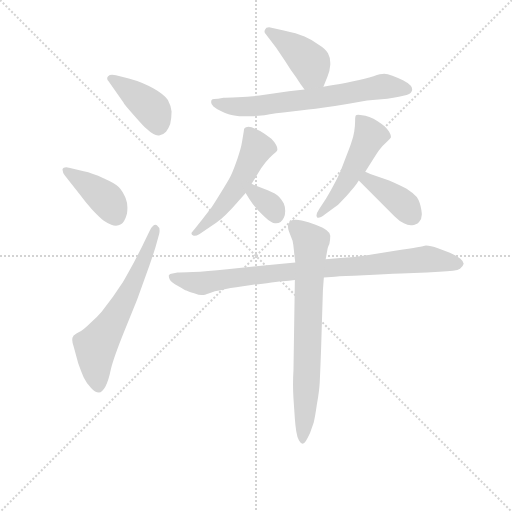
t = 0.00 s
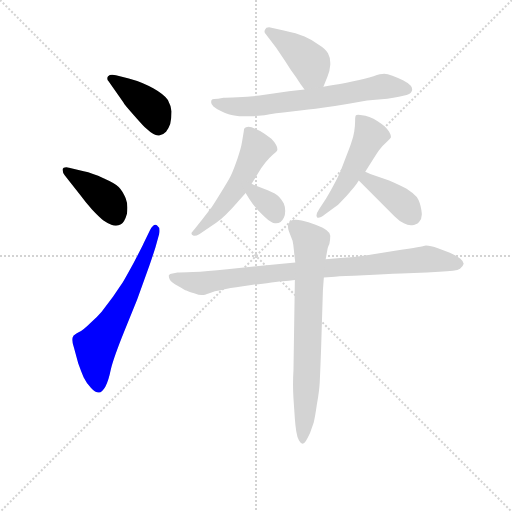
t = 1.54 s
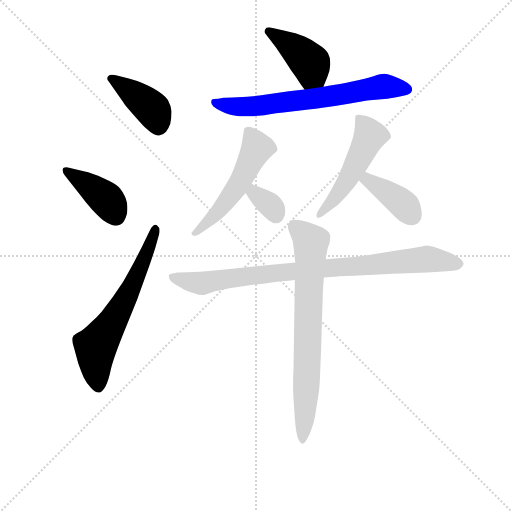
t = 3.08 s
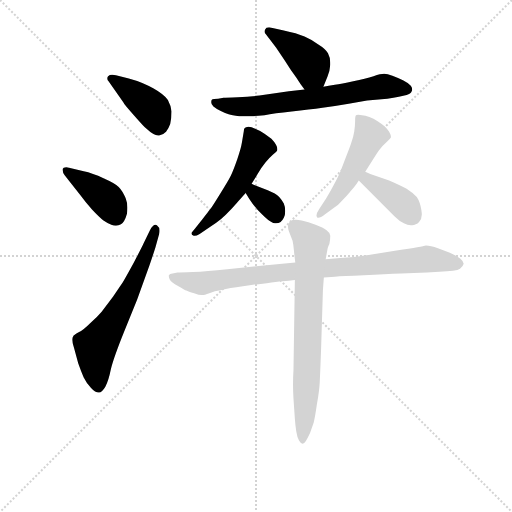
t = 4.62 s
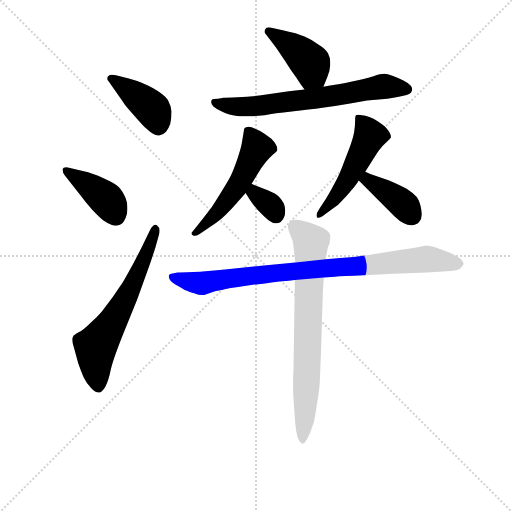
t = 6.17 s
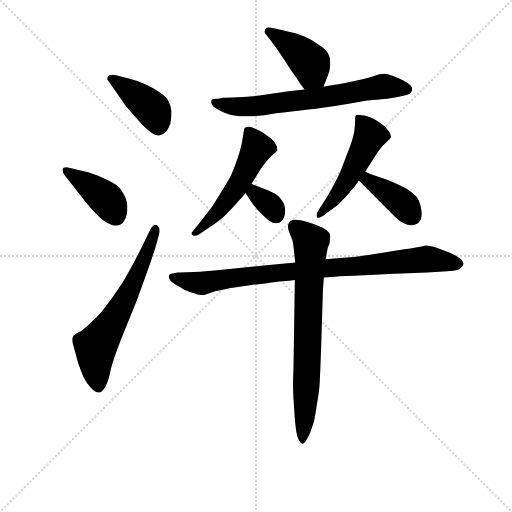
t = 7.71 s

The animated SVG that drew these frames (rendered in a browser with its animation timeline set to each time). Animation: 11 CSS @keyframes rules; one cycle of 7.71 s.

<svg version="1.1" viewBox="0 0 1024 1024" xmlns="http://www.w3.org/2000/svg">
  <g stroke="lightgray" stroke-dasharray="1,1" stroke-width="1" transform="scale(4, 4)">
    <line x1="0" y1="0" x2="256" y2="256"></line>
    <line x1="256" y1="0" x2="0" y2="256"></line>
    <line x1="128" y1="0" x2="128" y2="256"></line>
    <line x1="0" y1="128" x2="256" y2="128"></line>
  </g>
<g transform="scale(0.92, -0.92) translate(60, -900)">
   <style type="text/css">
    @keyframes keyframes0 {
      from {
       stroke: blue;
       stroke-dashoffset: 412;
       stroke-width: 128;
       }
       57% {
       animation-timing-function: step-end;
       stroke: blue;
       stroke-dashoffset: 0;
       stroke-width: 128;
       }
       to {
       stroke: black;
       stroke-width: 1024;
       }
       }
       #make-me-a-hanzi-animation-0 {
         animation: keyframes0 0.585286s both;
         animation-delay: 0.000000s;
         animation-timing-function: linear;
       }
    @keyframes keyframes1 {
      from {
       stroke: blue;
       stroke-dashoffset: 410;
       stroke-width: 128;
       }
       57% {
       animation-timing-function: step-end;
       stroke: blue;
       stroke-dashoffset: 0;
       stroke-width: 128;
       }
       to {
       stroke: black;
       stroke-width: 1024;
       }
       }
       #make-me-a-hanzi-animation-1 {
         animation: keyframes1 0.583659s both;
         animation-delay: 0.585286s;
         animation-timing-function: linear;
       }
    @keyframes keyframes2 {
      from {
       stroke: blue;
       stroke-dashoffset: 636;
       stroke-width: 128;
       }
       67% {
       animation-timing-function: step-end;
       stroke: blue;
       stroke-dashoffset: 0;
       stroke-width: 128;
       }
       to {
       stroke: black;
       stroke-width: 1024;
       }
       }
       #make-me-a-hanzi-animation-2 {
         animation: keyframes2 0.767578s both;
         animation-delay: 1.168945s;
         animation-timing-function: linear;
       }
    @keyframes keyframes3 {
      from {
       stroke: blue;
       stroke-dashoffset: 418;
       stroke-width: 128;
       }
       58% {
       animation-timing-function: step-end;
       stroke: blue;
       stroke-dashoffset: 0;
       stroke-width: 128;
       }
       to {
       stroke: black;
       stroke-width: 1024;
       }
       }
       #make-me-a-hanzi-animation-3 {
         animation: keyframes3 0.590169s both;
         animation-delay: 1.936523s;
         animation-timing-function: linear;
       }
    @keyframes keyframes4 {
      from {
       stroke: blue;
       stroke-dashoffset: 678;
       stroke-width: 128;
       }
       69% {
       animation-timing-function: step-end;
       stroke: blue;
       stroke-dashoffset: 0;
       stroke-width: 128;
       }
       to {
       stroke: black;
       stroke-width: 1024;
       }
       }
       #make-me-a-hanzi-animation-4 {
         animation: keyframes4 0.801758s both;
         animation-delay: 2.526693s;
         animation-timing-function: linear;
       }
    @keyframes keyframes5 {
      from {
       stroke: blue;
       stroke-dashoffset: 531;
       stroke-width: 128;
       }
       63% {
       animation-timing-function: step-end;
       stroke: blue;
       stroke-dashoffset: 0;
       stroke-width: 128;
       }
       to {
       stroke: black;
       stroke-width: 1024;
       }
       }
       #make-me-a-hanzi-animation-5 {
         animation: keyframes5 0.682129s both;
         animation-delay: 3.328451s;
         animation-timing-function: linear;
       }
    @keyframes keyframes6 {
      from {
       stroke: blue;
       stroke-dashoffset: 339;
       stroke-width: 128;
       }
       52% {
       animation-timing-function: step-end;
       stroke: blue;
       stroke-dashoffset: 0;
       stroke-width: 128;
       }
       to {
       stroke: black;
       stroke-width: 1024;
       }
       }
       #make-me-a-hanzi-animation-6 {
         animation: keyframes6 0.525879s both;
         animation-delay: 4.010579s;
         animation-timing-function: linear;
       }
    @keyframes keyframes7 {
      from {
       stroke: blue;
       stroke-dashoffset: 507;
       stroke-width: 128;
       }
       62% {
       animation-timing-function: step-end;
       stroke: blue;
       stroke-dashoffset: 0;
       stroke-width: 128;
       }
       to {
       stroke: black;
       stroke-width: 1024;
       }
       }
       #make-me-a-hanzi-animation-7 {
         animation: keyframes7 0.662598s both;
         animation-delay: 4.536458s;
         animation-timing-function: linear;
       }
    @keyframes keyframes8 {
      from {
       stroke: blue;
       stroke-dashoffset: 389;
       stroke-width: 128;
       }
       56% {
       animation-timing-function: step-end;
       stroke: blue;
       stroke-dashoffset: 0;
       stroke-width: 128;
       }
       to {
       stroke: black;
       stroke-width: 1024;
       }
       }
       #make-me-a-hanzi-animation-8 {
         animation: keyframes8 0.566569s both;
         animation-delay: 5.199056s;
         animation-timing-function: linear;
       }
    @keyframes keyframes9 {
      from {
       stroke: blue;
       stroke-dashoffset: 885;
       stroke-width: 128;
       }
       74% {
       animation-timing-function: step-end;
       stroke: blue;
       stroke-dashoffset: 0;
       stroke-width: 128;
       }
       to {
       stroke: black;
       stroke-width: 1024;
       }
       }
       #make-me-a-hanzi-animation-9 {
         animation: keyframes9 0.970215s both;
         animation-delay: 5.765625s;
         animation-timing-function: linear;
       }
    @keyframes keyframes10 {
      from {
       stroke: blue;
       stroke-dashoffset: 737;
       stroke-width: 128;
       }
       71% {
       animation-timing-function: step-end;
       stroke: blue;
       stroke-dashoffset: 0;
       stroke-width: 128;
       }
       to {
       stroke: black;
       stroke-width: 1024;
       }
       }
       #make-me-a-hanzi-animation-10 {
         animation: keyframes10 0.849772s both;
         animation-delay: 6.735840s;
         animation-timing-function: linear;
       }
</style>
<path d="M 208.0 677.5 Q 210.0 672.5 232.0 648.5 Q 254.0 623.5 258.0 620.5 Q 274.0 605.5 284.0 605.5 L 286.0 605.5 Q 296.0 607.5 301.0 613.5 Q 306.0 619.5 310.0 630.5 Q 313.0 643.5 313.0 657.5 Q 312.0 669.5 305.0 682.5 Q 297.0 694.5 274.0 707.5 Q 250.0 721.5 220.0 729.5 L 192.0 736.5 Q 188.0 737.5 184.0 737.5 Q 178.0 737.5 175.0 734.5 Q 173.0 732.5 173.0 729.5 Q 173.0 726.5 176.0 723.5 L 208.0 677.5 Z" fill="lightgray"></path> 
<path d="M 114.0 476.5 Q 125.0 461.5 140.0 444.5 Q 156.0 427.5 165.0 420.5 Q 175.0 413.5 182.0 411.5 Q 187.0 409.5 192.0 409.5 Q 198.0 409.5 203.0 412.5 Q 211.0 417.5 216.0 435.5 Q 217.0 442.5 217.0 448.5 Q 217.0 459.5 213.0 469.5 Q 206.0 485.5 198.0 493.5 Q 190.0 501.5 165.0 512.5 Q 141.0 523.5 122.0 527.5 L 90.0 535.5 Q 87.0 536.5 84.0 536.5 Q 77.0 536.5 76.0 532.5 L 76.0 530.5 Q 76.0 525.5 81.0 518.5 L 114.0 476.5 Z" fill="lightgray"></path> 
<path d="M 252.0 370.5 Q 249.0 363.5 231.0 329.5 Q 213.0 296.5 207.0 286.5 L 186.0 255.5 L 161.0 222.5 Q 151.0 210.5 136.0 197.5 Q 122.0 183.5 111.0 177.5 Q 100.0 171.5 99.0 168.5 Q 97.0 166.5 97.0 161.5 Q 97.0 154.5 101.0 143.5 L 110.0 110.5 Q 116.0 93.5 122.0 79.5 Q 129.0 65.5 138.0 56.5 Q 147.0 46.5 155.0 46.5 Q 162.0 47.5 169.0 59.5 Q 176.0 72.5 181.0 97.5 Q 187.0 122.5 210.0 179.5 L 238.0 248.5 L 265.0 323.5 Q 274.0 349.5 278.0 362.5 L 286.0 391.5 Q 287.0 395.5 287.0 398.5 Q 287.0 406.5 281.0 410.5 Q 279.0 411.5 278.0 411.5 Q 272.0 411.5 266.0 399.5 L 252.0 370.5 Z" fill="lightgray"></path> 
<path d="M 643.0 711.5 L 652.0 733.5 Q 657.0 745.5 658.0 759.5 L 658.0 763.5 Q 658.0 775.5 653.0 784.5 Q 647.0 794.5 632.0 803.5 Q 618.0 813.5 602.0 820.5 Q 585.0 827.5 557.0 833.5 L 530.0 839.5 Q 527.0 840.5 525.0 840.5 Q 518.0 840.5 516.0 835.5 Q 515.0 833.5 515.0 831.5 Q 515.0 828.5 518.0 825.5 L 540.0 796.5 L 559.0 768.5 Q 572.0 747.5 584.0 731.5 Q 594.0 715.5 602.0 705.5 C 620.0 681.5 632.0 683.5 643.0 711.5 Z" fill="lightgray"></path> 
<path d="M 602.0 705.5 L 568.0 701.5 L 504.0 692.5 Q 482.0 689.5 457.0 688.5 Q 431.0 687.5 426.0 687.5 L 414.0 685.5 Q 403.0 685.5 401.0 683.5 Q 399.0 681.5 399.0 678.5 L 399.0 677.5 Q 399.0 672.5 404.0 668.5 Q 410.0 663.5 420.0 658.5 Q 430.0 653.5 437.0 651.5 Q 444.0 649.5 460.0 647.5 L 486.0 647.5 Q 494.0 647.5 515.0 649.5 Q 536.0 653.5 574.0 657.5 Q 613.0 661.5 641.0 665.5 Q 669.0 669.5 698.0 674.5 L 738.0 681.5 L 782.0 685.5 Q 796.0 687.5 807.0 689.5 L 824.0 693.5 Q 833.0 695.5 835.0 701.5 Q 836.0 703.5 836.0 705.5 Q 836.0 709.5 833.0 713.5 Q 828.0 719.5 816.0 725.5 Q 804.0 731.5 793.0 735.5 Q 782.0 739.5 775.0 739.5 Q 768.0 739.5 752.0 734.5 Q 735.0 729.5 708.0 723.5 Q 682.0 717.5 668.0 715.5 Q 654.0 713.5 643.0 711.5 L 602.0 705.5 Z" fill="lightgray"></path> 
<path d="M 487.0 500.5 L 500.0 521.5 Q 508.0 535.5 517.0 546.5 Q 526.0 557.5 533.0 563.5 Q 540.0 568.5 542.0 571.5 Q 543.0 573.5 543.0 575.5 Q 543.0 580.5 540.0 585.5 Q 536.0 592.5 530.0 598.5 L 515.0 609.5 Q 506.0 615.5 496.0 619.5 Q 486.0 624.5 480.0 624.5 Q 474.0 623.5 472.0 621.5 Q 470.0 619.5 470.0 614.5 L 466.0 590.5 Q 464.0 577.5 456.0 554.5 Q 448.0 531.5 442.0 518.5 Q 436.0 506.5 419.0 479.5 Q 403.0 453.5 398.0 446.5 Q 393.0 439.5 380.0 423.5 L 364.0 403.5 L 356.0 393.5 Q 356.0 388.5 361.0 387.5 L 363.0 387.5 Q 367.0 387.5 374.0 391.5 L 398.0 407.5 Q 410.0 415.5 420.0 423.5 Q 430.0 431.5 443.0 445.5 Q 456.0 459.5 461.0 465.5 L 474.0 480.5 L 487.0 500.5 Z" fill="lightgray"></path> 
<path d="M 474.0 480.5 L 482.0 467.5 Q 495.0 447.5 510.0 433.5 Q 524.0 419.5 530.0 417.5 Q 534.0 414.5 538.0 414.5 L 540.0 414.5 Q 546.0 414.5 550.0 417.5 Q 554.0 420.5 557.0 426.5 Q 560.0 431.5 560.0 441.5 Q 560.0 450.5 557.0 457.5 Q 554.0 463.5 547.0 471.5 Q 540.0 479.5 522.0 486.5 L 494.0 497.5 Q 492.0 497.5 487.0 500.5 C 461.0 514.5 458.0 506.5 474.0 480.5 Z" fill="lightgray"></path> 
<path d="M 734.0 526.5 L 746.0 545.5 Q 757.0 563.5 764.0 573.5 Q 772.0 583.5 780.0 590.5 Q 788.0 597.5 790.0 601.5 Q 790.0 606.5 786.0 613.5 Q 782.0 619.5 776.0 625.5 Q 770.0 630.5 761.0 636.5 Q 752.0 642.5 743.0 645.5 Q 734.0 649.5 727.0 649.5 Q 722.0 650.5 719.0 650.5 Q 714.0 650.5 713.0 648.5 Q 712.0 645.5 712.0 636.5 Q 712.0 627.5 710.0 613.5 Q 708.0 601.5 704.0 590.5 Q 701.0 580.5 690.0 553.5 Q 680.0 526.5 676.0 518.5 Q 673.0 511.5 662.0 491.5 Q 651.0 471.5 645.0 462.5 L 634.0 445.5 Q 628.0 436.5 628.0 431.5 Q 628.0 429.5 629.0 428.5 Q 630.0 426.5 632.0 426.5 Q 637.0 426.5 646.0 433.5 L 672.0 452.5 Q 676.0 455.5 688.0 468.5 Q 700.0 481.5 702.0 484.5 Q 705.0 487.5 710.0 493.5 Q 715.0 499.5 720.0 507.5 L 734.0 526.5 Z" fill="lightgray"></path> 
<path d="M 720.0 507.5 L 798.0 429.5 Q 808.0 419.5 818.0 414.5 Q 826.0 410.5 833.0 410.5 L 836.0 410.5 Q 840.0 410.5 844.0 412.5 Q 848.0 413.5 851.0 417.5 Q 857.0 423.5 857.0 433.5 Q 857.0 437.5 856.0 443.5 Q 853.0 461.5 846.0 471.5 Q 838.0 480.5 824.0 489.5 Q 809.0 497.5 786.0 507.5 L 745.0 521.5 Q 741.0 523.5 734.0 526.5 C 707.0 538.5 699.0 528.5 720.0 507.5 Z" fill="lightgray"></path> 
<path d="M 582.0 329.5 L 508.0 322.5 L 434.0 314.5 Q 388.0 309.5 360.0 308.5 Q 332.0 307.5 326.0 307.5 L 315.0 305.5 Q 309.0 305.5 307.0 301.5 L 307.0 299.5 Q 307.0 296.5 309.0 292.5 Q 312.0 286.5 327.0 278.5 Q 342.0 269.5 345.0 268.5 Q 349.0 266.5 362.0 262.5 Q 373.0 258.5 378.0 258.5 L 380.0 258.5 Q 384.0 258.5 395.0 262.5 Q 406.0 267.5 422.0 269.5 Q 438.0 273.5 468.0 277.5 Q 498.0 282.5 520.0 284.5 Q 541.0 287.5 554.0 288.5 Q 568.0 289.5 581.0 291.5 L 644.0 296.5 L 668.0 298.5 Q 684.0 299.5 731.0 301.5 Q 778.0 304.5 812.0 305.5 L 868.0 307.5 L 895.0 309.5 Q 932.0 309.5 940.0 315.5 Q 947.0 321.5 948.0 326.5 Q 948.0 331.5 941.0 337.5 Q 934.0 343.5 918.0 350.5 L 892.0 360.5 Q 876.0 366.5 866.0 366.5 Q 862.0 365.5 847.0 362.5 Q 832.0 359.5 802.0 355.5 L 748.0 346.5 Q 736.0 344.5 709.0 341.5 Q 681.0 339.5 648.0 336.5 L 582.0 329.5 Z" fill="lightgray"></path> 
<path d="M 581.0 291.5 L 578.0 95.5 Q 577.0 79.5 577.0 64.5 Q 577.0 48.5 578.0 33.5 L 581.0 -10.5 Q 582.0 -24.5 584.0 -37.5 Q 586.0 -50.5 590.0 -57.5 Q 594.0 -64.5 598.0 -64.5 Q 601.0 -64.5 605.0 -58.5 Q 609.0 -52.5 614.0 -41.5 L 622.0 -18.5 Q 625.0 -6.5 629.0 21.5 Q 634.0 49.5 635.0 67.5 Q 636.0 86.5 638.0 140.5 L 642.0 269.5 L 644.0 296.5 L 648.0 336.5 L 652.0 358.5 Q 652.0 360.5 656.0 369.5 Q 658.0 379.5 658.0 387.5 Q 658.0 393.5 650.0 399.5 Q 643.0 405.5 626.0 411.5 Q 610.0 417.5 596.0 420.5 Q 588.0 422.5 583.0 422.5 Q 579.0 422.5 576.0 421.5 Q 569.0 418.5 567.0 413.5 Q 566.0 410.5 566.0 407.5 Q 566.0 403.5 568.0 397.5 L 576.0 376.5 Q 578.0 367.5 579.0 355.5 Q 580.0 343.5 582.0 329.5 L 581.0 291.5 Z" fill="lightgray"></path> 
      <clipPath id="make-me-a-hanzi-clip-0">
      <path d="M 208.0 677.5 Q 210.0 672.5 232.0 648.5 Q 254.0 623.5 258.0 620.5 Q 274.0 605.5 284.0 605.5 L 286.0 605.5 Q 296.0 607.5 301.0 613.5 Q 306.0 619.5 310.0 630.5 Q 313.0 643.5 313.0 657.5 Q 312.0 669.5 305.0 682.5 Q 297.0 694.5 274.0 707.5 Q 250.0 721.5 220.0 729.5 L 192.0 736.5 Q 188.0 737.5 184.0 737.5 Q 178.0 737.5 175.0 734.5 Q 173.0 732.5 173.0 729.5 Q 173.0 726.5 176.0 723.5 L 208.0 677.5 Z" fill="lightgray"></path>
      </clipPath>
      <path clip-path="url(#make-me-a-hanzi-clip-0)" d="M 180.0 729.5 L 273.0 661.5 L 285.0 622.5 " fill="none" id="make-me-a-hanzi-animation-0" stroke-dasharray="284 568" stroke-linecap="round"></path>

      <clipPath id="make-me-a-hanzi-clip-1">
      <path d="M 114.0 476.5 Q 125.0 461.5 140.0 444.5 Q 156.0 427.5 165.0 420.5 Q 175.0 413.5 182.0 411.5 Q 187.0 409.5 192.0 409.5 Q 198.0 409.5 203.0 412.5 Q 211.0 417.5 216.0 435.5 Q 217.0 442.5 217.0 448.5 Q 217.0 459.5 213.0 469.5 Q 206.0 485.5 198.0 493.5 Q 190.0 501.5 165.0 512.5 Q 141.0 523.5 122.0 527.5 L 90.0 535.5 Q 87.0 536.5 84.0 536.5 Q 77.0 536.5 76.0 532.5 L 76.0 530.5 Q 76.0 525.5 81.0 518.5 L 114.0 476.5 Z" fill="lightgray"></path>
      </clipPath>
      <path clip-path="url(#make-me-a-hanzi-clip-1)" d="M 82.0 531.5 L 167.0 470.5 L 193.0 428.5 " fill="none" id="make-me-a-hanzi-animation-1" stroke-dasharray="282 564" stroke-linecap="round"></path>

      <clipPath id="make-me-a-hanzi-clip-2">
      <path d="M 252.0 370.5 Q 249.0 363.5 231.0 329.5 Q 213.0 296.5 207.0 286.5 L 186.0 255.5 L 161.0 222.5 Q 151.0 210.5 136.0 197.5 Q 122.0 183.5 111.0 177.5 Q 100.0 171.5 99.0 168.5 Q 97.0 166.5 97.0 161.5 Q 97.0 154.5 101.0 143.5 L 110.0 110.5 Q 116.0 93.5 122.0 79.5 Q 129.0 65.5 138.0 56.5 Q 147.0 46.5 155.0 46.5 Q 162.0 47.5 169.0 59.5 Q 176.0 72.5 181.0 97.5 Q 187.0 122.5 210.0 179.5 L 238.0 248.5 L 265.0 323.5 Q 274.0 349.5 278.0 362.5 L 286.0 391.5 Q 287.0 395.5 287.0 398.5 Q 287.0 406.5 281.0 410.5 Q 279.0 411.5 278.0 411.5 Q 272.0 411.5 266.0 399.5 L 252.0 370.5 Z" fill="lightgray"></path>
      </clipPath>
      <path clip-path="url(#make-me-a-hanzi-clip-2)" d="M 154.0 57.5 L 148.0 146.5 L 220.0 263.5 L 269.0 372.5 L 278.0 405.5 " fill="none" id="make-me-a-hanzi-animation-2" stroke-dasharray="508 1016" stroke-linecap="round"></path>

      <clipPath id="make-me-a-hanzi-clip-3">
      <path d="M 643.0 711.5 L 652.0 733.5 Q 657.0 745.5 658.0 759.5 L 658.0 763.5 Q 658.0 775.5 653.0 784.5 Q 647.0 794.5 632.0 803.5 Q 618.0 813.5 602.0 820.5 Q 585.0 827.5 557.0 833.5 L 530.0 839.5 Q 527.0 840.5 525.0 840.5 Q 518.0 840.5 516.0 835.5 Q 515.0 833.5 515.0 831.5 Q 515.0 828.5 518.0 825.5 L 540.0 796.5 L 559.0 768.5 Q 572.0 747.5 584.0 731.5 Q 594.0 715.5 602.0 705.5 C 620.0 681.5 632.0 683.5 643.0 711.5 Z" fill="lightgray"></path>
      </clipPath>
      <path clip-path="url(#make-me-a-hanzi-clip-3)" d="M 523.0 831.5 L 592.0 785.5 L 615.0 762.5 L 618.0 743.5 L 635.0 721.5 " fill="none" id="make-me-a-hanzi-animation-3" stroke-dasharray="290 580" stroke-linecap="round"></path>

      <clipPath id="make-me-a-hanzi-clip-4">
      <path d="M 602.0 705.5 L 568.0 701.5 L 504.0 692.5 Q 482.0 689.5 457.0 688.5 Q 431.0 687.5 426.0 687.5 L 414.0 685.5 Q 403.0 685.5 401.0 683.5 Q 399.0 681.5 399.0 678.5 L 399.0 677.5 Q 399.0 672.5 404.0 668.5 Q 410.0 663.5 420.0 658.5 Q 430.0 653.5 437.0 651.5 Q 444.0 649.5 460.0 647.5 L 486.0 647.5 Q 494.0 647.5 515.0 649.5 Q 536.0 653.5 574.0 657.5 Q 613.0 661.5 641.0 665.5 Q 669.0 669.5 698.0 674.5 L 738.0 681.5 L 782.0 685.5 Q 796.0 687.5 807.0 689.5 L 824.0 693.5 Q 833.0 695.5 835.0 701.5 Q 836.0 703.5 836.0 705.5 Q 836.0 709.5 833.0 713.5 Q 828.0 719.5 816.0 725.5 Q 804.0 731.5 793.0 735.5 Q 782.0 739.5 775.0 739.5 Q 768.0 739.5 752.0 734.5 Q 735.0 729.5 708.0 723.5 Q 682.0 717.5 668.0 715.5 Q 654.0 713.5 643.0 711.5 L 602.0 705.5 Z" fill="lightgray"></path>
      </clipPath>
      <path clip-path="url(#make-me-a-hanzi-clip-4)" d="M 408.0 678.5 L 439.0 669.5 L 491.0 668.5 L 673.0 692.5 L 766.0 711.5 L 825.0 706.5 " fill="none" id="make-me-a-hanzi-animation-4" stroke-dasharray="550 1100" stroke-linecap="round"></path>

      <clipPath id="make-me-a-hanzi-clip-5">
      <path d="M 487.0 500.5 L 500.0 521.5 Q 508.0 535.5 517.0 546.5 Q 526.0 557.5 533.0 563.5 Q 540.0 568.5 542.0 571.5 Q 543.0 573.5 543.0 575.5 Q 543.0 580.5 540.0 585.5 Q 536.0 592.5 530.0 598.5 L 515.0 609.5 Q 506.0 615.5 496.0 619.5 Q 486.0 624.5 480.0 624.5 Q 474.0 623.5 472.0 621.5 Q 470.0 619.5 470.0 614.5 L 466.0 590.5 Q 464.0 577.5 456.0 554.5 Q 448.0 531.5 442.0 518.5 Q 436.0 506.5 419.0 479.5 Q 403.0 453.5 398.0 446.5 Q 393.0 439.5 380.0 423.5 L 364.0 403.5 L 356.0 393.5 Q 356.0 388.5 361.0 387.5 L 363.0 387.5 Q 367.0 387.5 374.0 391.5 L 398.0 407.5 Q 410.0 415.5 420.0 423.5 Q 430.0 431.5 443.0 445.5 Q 456.0 459.5 461.0 465.5 L 474.0 480.5 L 487.0 500.5 Z" fill="lightgray"></path>
      </clipPath>
      <path clip-path="url(#make-me-a-hanzi-clip-5)" d="M 479.0 615.5 L 499.0 578.5 L 464.0 508.5 L 415.0 440.5 L 362.0 393.5 " fill="none" id="make-me-a-hanzi-animation-5" stroke-dasharray="403 806" stroke-linecap="round"></path>

      <clipPath id="make-me-a-hanzi-clip-6">
      <path d="M 474.0 480.5 L 482.0 467.5 Q 495.0 447.5 510.0 433.5 Q 524.0 419.5 530.0 417.5 Q 534.0 414.5 538.0 414.5 L 540.0 414.5 Q 546.0 414.5 550.0 417.5 Q 554.0 420.5 557.0 426.5 Q 560.0 431.5 560.0 441.5 Q 560.0 450.5 557.0 457.5 Q 554.0 463.5 547.0 471.5 Q 540.0 479.5 522.0 486.5 L 494.0 497.5 Q 492.0 497.5 487.0 500.5 C 461.0 514.5 458.0 506.5 474.0 480.5 Z" fill="lightgray"></path>
      </clipPath>
      <path clip-path="url(#make-me-a-hanzi-clip-6)" d="M 488.0 492.5 L 502.0 472.5 L 530.0 451.5 L 539.0 429.5 " fill="none" id="make-me-a-hanzi-animation-6" stroke-dasharray="211 422" stroke-linecap="round"></path>

      <clipPath id="make-me-a-hanzi-clip-7">
      <path d="M 734.0 526.5 L 746.0 545.5 Q 757.0 563.5 764.0 573.5 Q 772.0 583.5 780.0 590.5 Q 788.0 597.5 790.0 601.5 Q 790.0 606.5 786.0 613.5 Q 782.0 619.5 776.0 625.5 Q 770.0 630.5 761.0 636.5 Q 752.0 642.5 743.0 645.5 Q 734.0 649.5 727.0 649.5 Q 722.0 650.5 719.0 650.5 Q 714.0 650.5 713.0 648.5 Q 712.0 645.5 712.0 636.5 Q 712.0 627.5 710.0 613.5 Q 708.0 601.5 704.0 590.5 Q 701.0 580.5 690.0 553.5 Q 680.0 526.5 676.0 518.5 Q 673.0 511.5 662.0 491.5 Q 651.0 471.5 645.0 462.5 L 634.0 445.5 Q 628.0 436.5 628.0 431.5 Q 628.0 429.5 629.0 428.5 Q 630.0 426.5 632.0 426.5 Q 637.0 426.5 646.0 433.5 L 672.0 452.5 Q 676.0 455.5 688.0 468.5 Q 700.0 481.5 702.0 484.5 Q 705.0 487.5 710.0 493.5 Q 715.0 499.5 720.0 507.5 L 734.0 526.5 Z" fill="lightgray"></path>
      </clipPath>
      <path clip-path="url(#make-me-a-hanzi-clip-7)" d="M 719.0 642.5 L 741.0 612.5 L 742.0 600.5 L 696.0 509.5 L 633.0 431.5 " fill="none" id="make-me-a-hanzi-animation-7" stroke-dasharray="379 758" stroke-linecap="round"></path>

      <clipPath id="make-me-a-hanzi-clip-8">
      <path d="M 720.0 507.5 L 798.0 429.5 Q 808.0 419.5 818.0 414.5 Q 826.0 410.5 833.0 410.5 L 836.0 410.5 Q 840.0 410.5 844.0 412.5 Q 848.0 413.5 851.0 417.5 Q 857.0 423.5 857.0 433.5 Q 857.0 437.5 856.0 443.5 Q 853.0 461.5 846.0 471.5 Q 838.0 480.5 824.0 489.5 Q 809.0 497.5 786.0 507.5 L 745.0 521.5 Q 741.0 523.5 734.0 526.5 C 707.0 538.5 699.0 528.5 720.0 507.5 Z" fill="lightgray"></path>
      </clipPath>
      <path clip-path="url(#make-me-a-hanzi-clip-8)" d="M 736.0 517.5 L 739.0 508.5 L 820.0 453.5 L 835.0 432.5 " fill="none" id="make-me-a-hanzi-animation-8" stroke-dasharray="261 522" stroke-linecap="round"></path>

      <clipPath id="make-me-a-hanzi-clip-9">
      <path d="M 582.0 329.5 L 508.0 322.5 L 434.0 314.5 Q 388.0 309.5 360.0 308.5 Q 332.0 307.5 326.0 307.5 L 315.0 305.5 Q 309.0 305.5 307.0 301.5 L 307.0 299.5 Q 307.0 296.5 309.0 292.5 Q 312.0 286.5 327.0 278.5 Q 342.0 269.5 345.0 268.5 Q 349.0 266.5 362.0 262.5 Q 373.0 258.5 378.0 258.5 L 380.0 258.5 Q 384.0 258.5 395.0 262.5 Q 406.0 267.5 422.0 269.5 Q 438.0 273.5 468.0 277.5 Q 498.0 282.5 520.0 284.5 Q 541.0 287.5 554.0 288.5 Q 568.0 289.5 581.0 291.5 L 644.0 296.5 L 668.0 298.5 Q 684.0 299.5 731.0 301.5 Q 778.0 304.5 812.0 305.5 L 868.0 307.5 L 895.0 309.5 Q 932.0 309.5 940.0 315.5 Q 947.0 321.5 948.0 326.5 Q 948.0 331.5 941.0 337.5 Q 934.0 343.5 918.0 350.5 L 892.0 360.5 Q 876.0 366.5 866.0 366.5 Q 862.0 365.5 847.0 362.5 Q 832.0 359.5 802.0 355.5 L 748.0 346.5 Q 736.0 344.5 709.0 341.5 Q 681.0 339.5 648.0 336.5 L 582.0 329.5 Z" fill="lightgray"></path>
      </clipPath>
      <path clip-path="url(#make-me-a-hanzi-clip-9)" d="M 313.0 300.5 L 379.0 284.5 L 532.0 306.5 L 868.0 336.5 L 936.0 326.5 " fill="none" id="make-me-a-hanzi-animation-9" stroke-dasharray="757 1514" stroke-linecap="round"></path>

      <clipPath id="make-me-a-hanzi-clip-10">
      <path d="M 581.0 291.5 L 578.0 95.5 Q 577.0 79.5 577.0 64.5 Q 577.0 48.5 578.0 33.5 L 581.0 -10.5 Q 582.0 -24.5 584.0 -37.5 Q 586.0 -50.5 590.0 -57.5 Q 594.0 -64.5 598.0 -64.5 Q 601.0 -64.5 605.0 -58.5 Q 609.0 -52.5 614.0 -41.5 L 622.0 -18.5 Q 625.0 -6.5 629.0 21.5 Q 634.0 49.5 635.0 67.5 Q 636.0 86.5 638.0 140.5 L 642.0 269.5 L 644.0 296.5 L 648.0 336.5 L 652.0 358.5 Q 652.0 360.5 656.0 369.5 Q 658.0 379.5 658.0 387.5 Q 658.0 393.5 650.0 399.5 Q 643.0 405.5 626.0 411.5 Q 610.0 417.5 596.0 420.5 Q 588.0 422.5 583.0 422.5 Q 579.0 422.5 576.0 421.5 Q 569.0 418.5 567.0 413.5 Q 566.0 410.5 566.0 407.5 Q 566.0 403.5 568.0 397.5 L 576.0 376.5 Q 578.0 367.5 579.0 355.5 Q 580.0 343.5 582.0 329.5 L 581.0 291.5 Z" fill="lightgray"></path>
      </clipPath>
      <path clip-path="url(#make-me-a-hanzi-clip-10)" d="M 580.0 408.5 L 616.0 373.5 L 598.0 -56.5 " fill="none" id="make-me-a-hanzi-animation-10" stroke-dasharray="609 1218" stroke-linecap="round"></path>

</g>
</svg>
